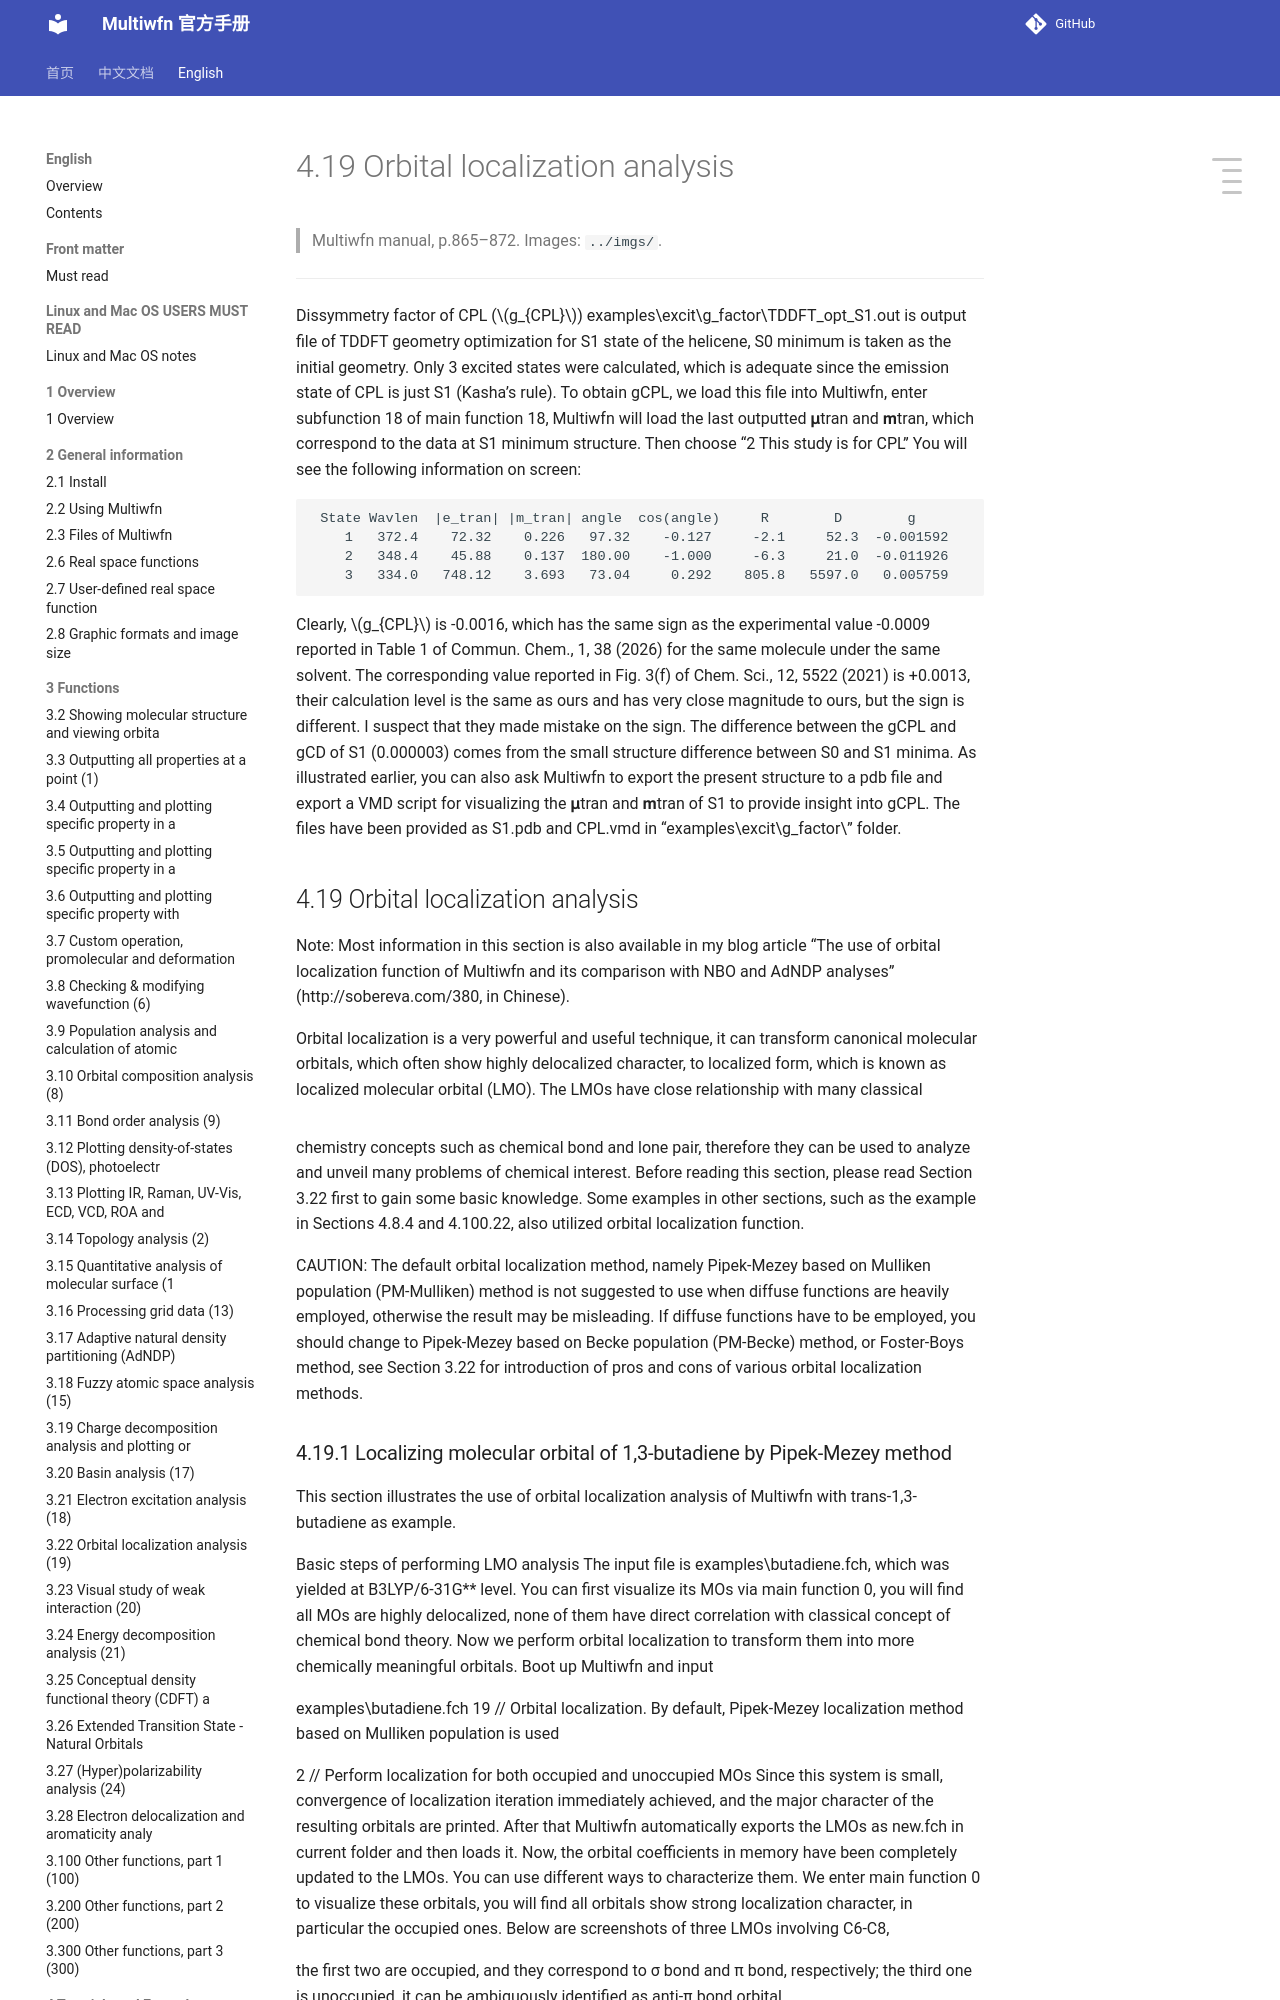

repository: wxyhgk/multiwfn-docs · page: en/60_4-19-orbital-localization-analysis.html · generator: mkdocs

# 4.19 Orbital localization analysis

> Multiwfn manual, p.865–872. Images: `../imgs/`.

---

<!-- p.865 -->

Dissymmetry factor of CPL ($g_{CPL}$) examples\excit\g_factor\TDDFT_opt_S1.out is output file of TDDFT geometry optimization for S1 state of the helicene, S0 minimum is taken as the initial geometry. Only 3 excited states were calculated, which is adequate since the emission state of CPL is just S1 (Kasha’s rule). To obtain gCPL, we load this file into Multiwfn, enter subfunction 18 of main function 18, Multiwfn will load the last outputted 𝛍tran and 𝐦tran, which correspond to the data at S1 minimum structure. Then choose “2 This study is for CPL” You will see the following information on screen:


```text
 State Wavlen  |e_tran| |m_tran| angle  cos(angle)     R        D        g
    1   372.4    72.32    0.226   97.32    -0.127     -2.1     52.3  -0.001592
    2   348.4    45.88    0.137  180.00    -1.000     -6.3     21.0  -0.011926
    3   334.0   748.12    3.693   73.04     0.292    805.8   5597.0   0.005759
```

Clearly, $g_{CPL}$ is -0.0016, which has the same sign as the experimental value -0.0009 reported in Table 1 of Commun. Chem., 1, 38 (2026) for the same molecule under the same solvent. The corresponding value reported in Fig. 3(f) of Chem. Sci., 12, 5522 (2021) is +0.0013, their calculation level is the same as ours and has very close magnitude to ours, but the sign is different. I suspect that they made mistake on the sign. The difference between the gCPL and gCD of S1 (0.000003) comes from the small structure difference between S0 and S1 minima. As illustrated earlier, you can also ask Multiwfn to export the present structure to a pdb file and export a VMD script for visualizing the 𝛍tran and 𝐦tran of S1 to provide insight into gCPL. The files have been provided as S1.pdb and CPL.vmd in “examples\excit\g_factor\” folder.


## 4.19 Orbital localization analysis

Note: Most information in this section is also available in my blog article “The use of orbital localization function of Multiwfn and its comparison with NBO and AdNDP analyses” (http://sobereva.com/380, in Chinese).

Orbital localization is a very powerful and useful technique, it can transform canonical molecular orbitals, which often show highly delocalized character, to localized form, which is known as localized molecular orbital (LMO). The LMOs have close relationship with many classical


![](../imgs/p865_395.png)

<!-- p.866 -->

chemistry concepts such as chemical bond and lone pair, therefore they can be used to analyze and unveil many problems of chemical interest. Before reading this section, please read Section 3.22 first to gain some basic knowledge. Some examples in other sections, such as the example in Sections 4.8.4 and 4.100.22, also utilized orbital localization function.

CAUTION: The default orbital localization method, namely Pipek-Mezey based on Mulliken population (PM-Mulliken) method is not suggested to use when diffuse functions are heavily employed, otherwise the result may be misleading. If diffuse functions have to be employed, you should change to Pipek-Mezey based on Becke population (PM-Becke) method, or Foster-Boys method, see Section 3.22 for introduction of pros and cons of various orbital localization methods.
